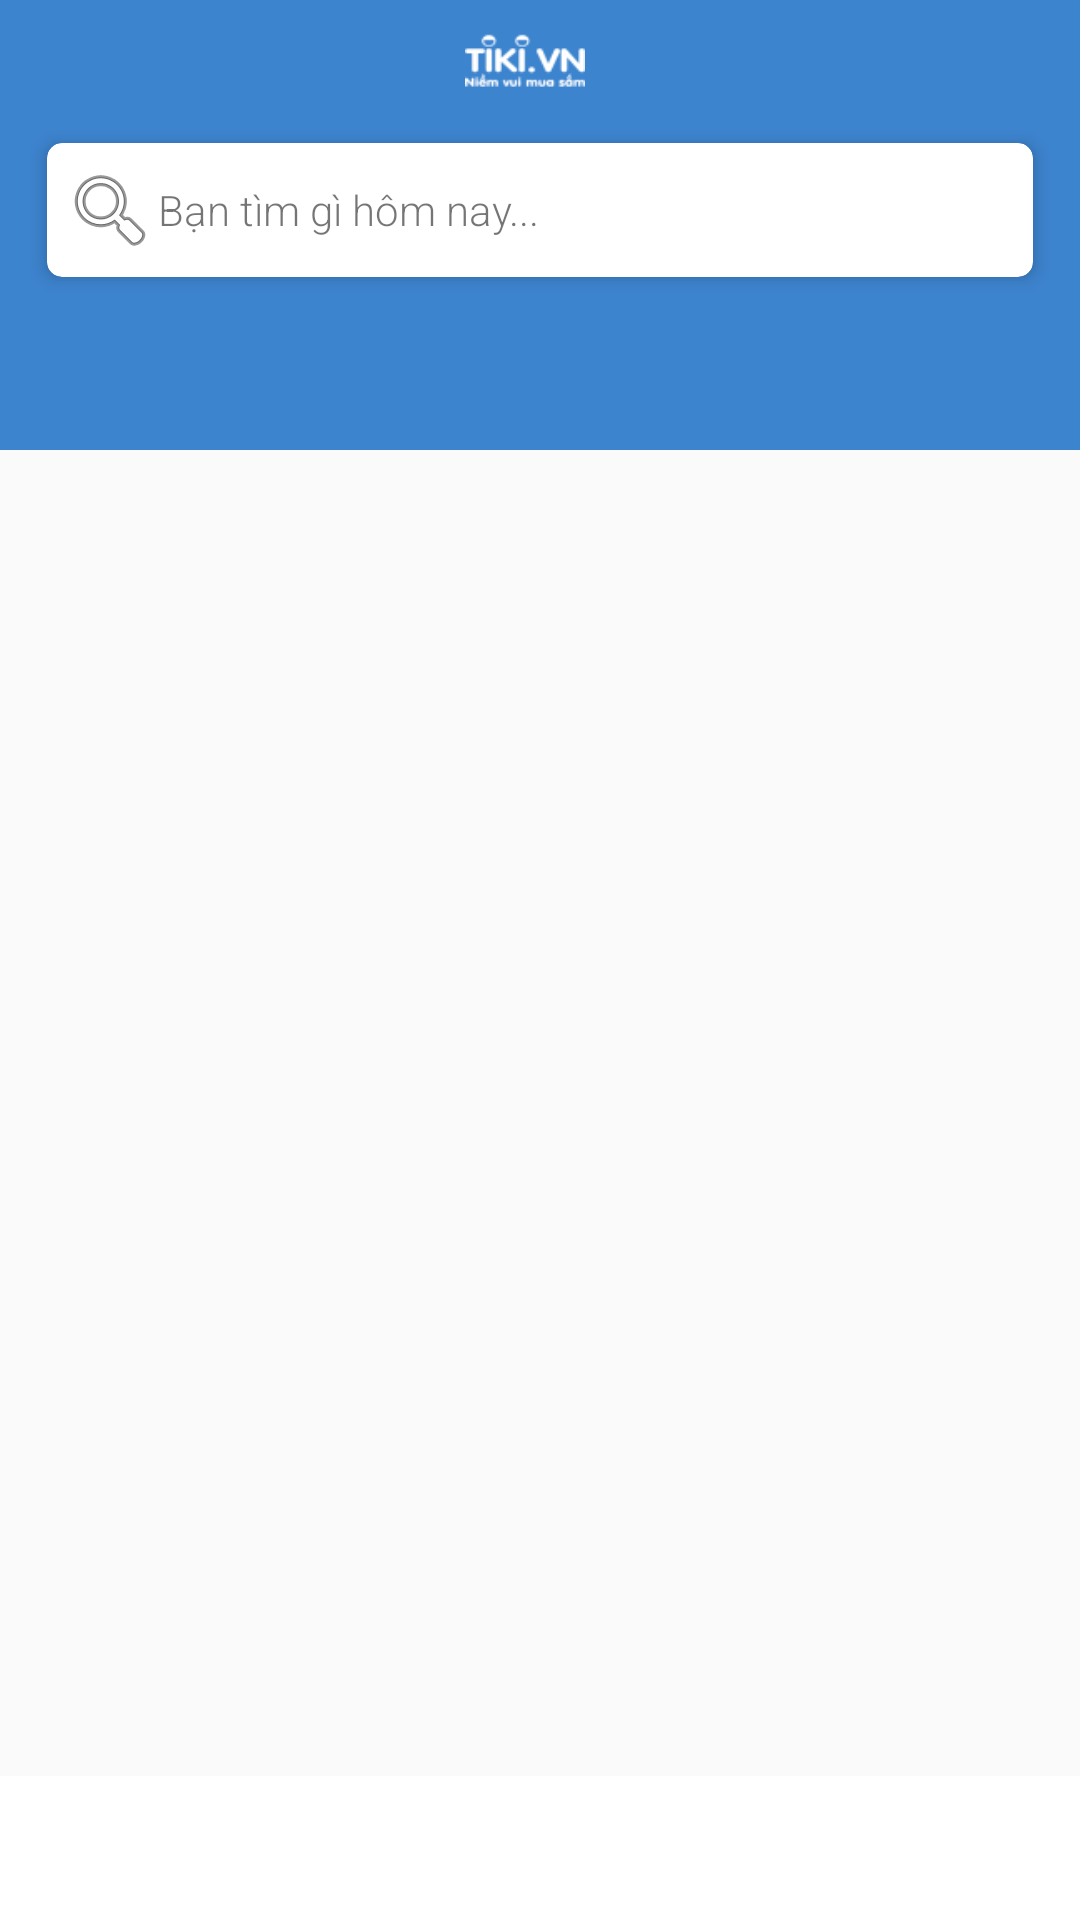

This screen was rendered from an Android layout file. Write that file and the resources it references.
<!-- AndroidManifest.xml: activity theme AppTheme.NoActionBar -->
<!-- res/layout/activity_main.xml -->
<?xml version="1.0" encoding="utf-8"?>
<RelativeLayout xmlns:android="http://schemas.android.com/apk/res/android"
    xmlns:app="http://schemas.android.com/apk/res-auto"
    xmlns:tools="http://schemas.android.com/tools"
    android:layout_width="match_parent"
    android:layout_height="match_parent"
    android:orientation="vertical">

    <RelativeLayout
        android:id="@+id/header"
        android:layout_width="match_parent"
        android:layout_height="@dimen/space150"
        android:background="@color/colorPrimary"
        android:orientation="vertical">

        <LinearLayout
            android:id="@+id/ln_top"
            android:layout_width="match_parent"
            android:layout_height="wrap_content"
            android:orientation="horizontal">

            <ImageView
                android:id="@+id/imageView"
                android:layout_width="wrap_content"
                android:layout_height="@dimen/space40"
                android:layout_weight="1"
                app:srcCompat="@drawable/ic_tiki" />

            <ImageView
                android:id="@+id/imageView2"
                android:layout_width="wrap_content"
                android:layout_height="@dimen/space40"
                android:layout_marginRight="@dimen/space10"
                app:srcCompat="@drawable/ic_cart"
                tools:ignore="VectorDrawableCompat" />
        </LinearLayout>

        <LinearLayout
            android:layout_width="match_parent"
            android:layout_height="60dp"
            android:layout_below="@id/ln_top"
            android:layout_marginStart="@dimen/space10"
            android:layout_marginEnd="@dimen/space10"
            android:gravity="center_vertical"
            android:orientation="horizontal">

            <android.support.v7.widget.CardView
                android:layout_width="match_parent"
                android:layout_height="match_parent"
                android:layout_weight="1"
                android:orientation="vertical"
                app:cardCornerRadius="@dimen/space5"
                app:cardElevation="4dp"
                app:cardUseCompatPadding="true">

                <LinearLayout
                    android:layout_width="match_parent"
                    android:layout_height="match_parent"
                    android:layout_marginLeft="@dimen/space5"
                    android:gravity="center_vertical"
                    android:orientation="horizontal">

                    <ImageView
                        android:id="@+id/imageView3"
                        android:layout_width="wrap_content"
                        android:layout_height="wrap_content"
                        app:srcCompat="@android:drawable/ic_menu_search" />

                    <TextView
                        android:id="@+id/tv_search"
                        android:layout_width="wrap_content"
                        android:layout_height="match_parent"
                        android:layout_marginRight="@dimen/space5"
                        android:layout_weight="1"
                        android:ellipsize="end"
                        android:fontFamily="sans-serif-light"
                        android:gravity="center_vertical"
                        android:maxLines="1"
                        android:text="@string/search_text"
                        android:textSize="14sp" />
                </LinearLayout>

            </android.support.v7.widget.CardView>
        </LinearLayout>
    </RelativeLayout>

    <RelativeLayout
        android:id="@+id/content_main"
        android:layout_width="match_parent"
        android:layout_height="match_parent"
        android:layout_marginTop="-50dp"
        android:layout_alignParentBottom="true"
        android:layout_below="@id/header"
        android:orientation="vertical">

        <android.support.v4.view.ViewPager
            android:id="@+id/viewpager"
            android:layout_width="match_parent"
            android:layout_height="match_parent"
            android:layout_above="@id/appbar"
            android:layout_marginBottom="1dp"
            android:layout_weight="1"
            app:layout_behavior="@string/appbar_scrolling_view_behavior" />

        <android.support.design.widget.AppBarLayout
            android:id="@+id/appbar"
            android:layout_width="match_parent"
            android:layout_height="wrap_content"
            android:layout_alignParentBottom="true"
            android:theme="@style/ThemeOverlay.AppCompat.Dark.ActionBar">


            <android.support.design.widget.TabLayout
                android:id="@+id/tabs"
                android:layout_width="match_parent"
                android:layout_height="wrap_content"
                android:background="@android:color/white"
                app:tabGravity="fill"
                app:tabIndicatorColor="@color/colorPrimary"
                app:tabMode="fixed" />
        </android.support.design.widget.AppBarLayout>

    </RelativeLayout>

</RelativeLayout>
<!-- resources referenced by this layout -->
<resources>
  <color name="colorPrimary">#3D84CF</color>
  <dimen name="space10">10dp</dimen>
  <dimen name="space150">150dp</dimen>
  <dimen name="space40">40dp</dimen>
  <dimen name="space5">5dp</dimen>
  <!-- drawable ic_tiki: png bitmap (drawable-hdpi, 656 bytes) -->
  <string name="search_text">Bạn tìm gì hôm nay...</string>
  <style name="AppTheme.NoActionBar" parent="AppTheme">
          
          <item name="windowNoTitle">true</item>
          <item name="windowActionBar">false</item>
          <item name="android:windowFullscreen">true</item>
          <item name="android:windowContentOverlay">@null</item>
      </style>
  <style name="AppTheme" parent="Theme.AppCompat.Light.DarkActionBar">
          
          <item name="colorPrimary">@color/colorPrimary</item>
          <item name="colorPrimaryDark">@color/colorPrimaryDark</item>
          <item name="colorAccent">@color/colorAccent</item>
      </style>
  <color name="colorPrimaryDark">#133CCC</color>
  <color name="colorAccent">#D8B91B</color>
</resources>
